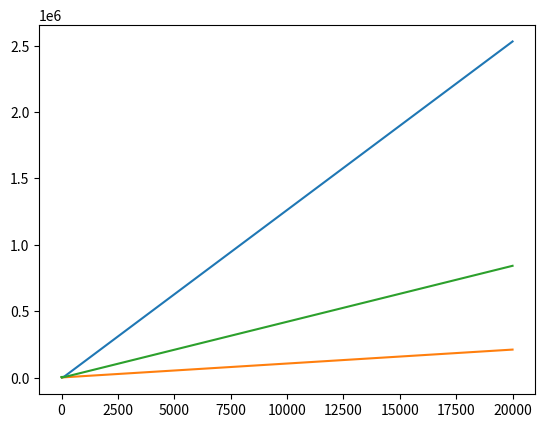

Write the Python code that produced this figure.
import random
import matplotlib
import matplotlib.pyplot
import time
LEFT_EDGE = -1000
RIGHT_EDGE = 1000


def generate_int_array(length:int):
    """Returns random integer array of 'length' elements"""
    return [random.randint(LEFT_EDGE, RIGHT_EDGE) for _ in range(length)]


def get_sorting_time(array:list[int]):
    """returns time needed to sort 'array'"""
    start_time = time.time_ns()
    array.sort()
    finish_time = time.time_ns()
    return finish_time - start_time


def get_summary_time(array:list[int]):
    """returns time needed to sum all elements of 'array'"""
    start_time = time.time_ns()
    sum(array)
    finish_time = time.time_ns()
    return finish_time - start_time


def get_square_time(array:list[int]):
    """returns time needed to square every element of 'array'"""
    start_time = time.time_ns()
    for i in range(len(array)):
        array[i] *= array[i]
    finish_time = time.time_ns()
    return finish_time - start_time


def part_1():
    n = [1, 2, 5, 7, 10, 15, 20, 30, 50, 70, 100, 150, 20000]

    samples_sorting = []
    for count in n:
        numbers = generate_int_array(count)
        execution_time = get_sorting_time(numbers)
        samples_sorting.append(execution_time)

    samples_summary = []
    for count in n:
        numbers = generate_int_array(count)
        execution_time = get_summary_time(numbers)
        samples_summary.append(execution_time)

    samples_square = []
    for count in n:
        numbers = generate_int_array(count)
        execution_time = get_square_time(numbers)
        samples_square.append(execution_time)

    matplotlib.pyplot.plot(n, samples_sorting)
    matplotlib.pyplot.plot(n, samples_summary)
    matplotlib.pyplot.plot(n, samples_square)

    matplotlib.pyplot.show()


if __name__ == "__main__":
    part_1()

#test